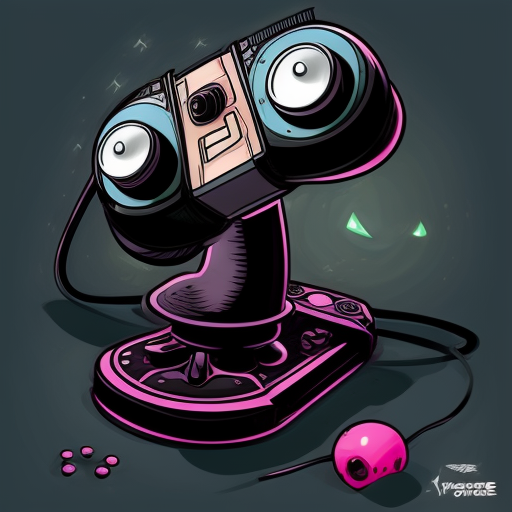
Generation parameters embedded in this image by AUTOMATIC1111 Stable Diffusion web UI or a fork of it (Forge, ...) (PNG 'parameters' text chunk):
videogame joystick flaoting in the space, cartoon style
Negative prompt: hands
Steps: 10, Sampler: Euler a, CFG scale: 7, Seed: 1542101870, Size: 512x512, Model hash: c52892e92a, Model: realisticVisionV30_v30VAE, Version: v1.6.0